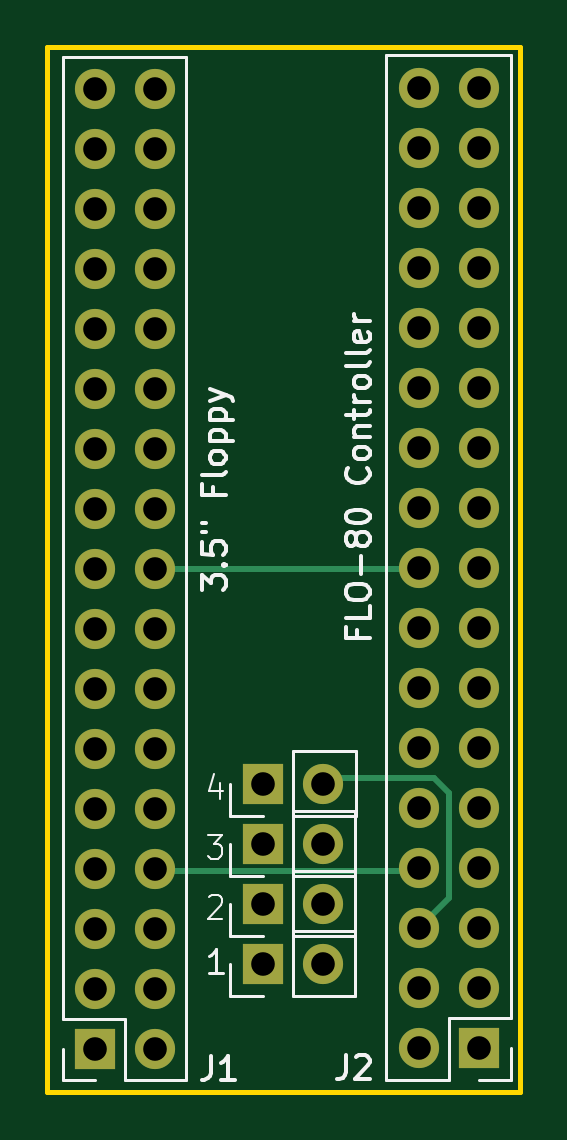
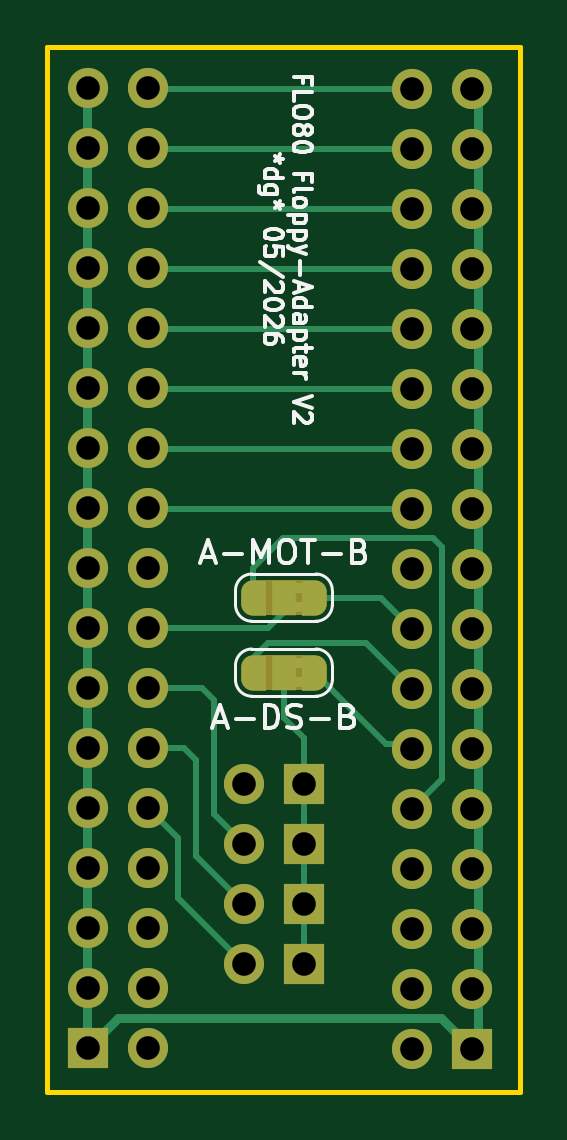
Circuit board: 9 layer files. Board 20.0 x 44.2 mm.
- bottom_copper: MC_CPM_Floppyadapter-B_Cu.gbr (10837 bytes)
- bottom_mask: MC_CPM_Floppyadapter-B_Mask.gbr (4209 bytes)
- bottom_silk: MC_CPM_Floppyadapter-B_Silkscreen.gbr (23264 bytes)
- outline: MC_CPM_Floppyadapter-Edge_Cuts.gbr (620 bytes)
- top_copper: MC_CPM_Floppyadapter-F_Cu.gbr (6313 bytes)
- top_mask: MC_CPM_Floppyadapter-F_Mask.gbr (2585 bytes)
- top_silk: MC_CPM_Floppyadapter-F_Silkscreen.gbr (17810 bytes)
- drill: MC_CPM_Floppyadapter-NPTH.drl (269 bytes)
- drill: MC_CPM_Floppyadapter-PTH.drl (1503 bytes)

=== bottom_copper: MC_CPM_Floppyadapter-B_Cu.gbr (10837 bytes, source omitted) ===
=== bottom_mask: MC_CPM_Floppyadapter-B_Mask.gbr ===
%TF.GenerationSoftware,KiCad,Pcbnew,9.0.7*%
%TF.CreationDate,2026-05-02T08:11:59+02:00*%
%TF.ProjectId,MC_CPM_Floppyadapter,4d435f43-504d-45f4-966c-6f7070796164,rev?*%
%TF.SameCoordinates,Original*%
%TF.FileFunction,Soldermask,Bot*%
%TF.FilePolarity,Negative*%
%FSLAX46Y46*%
G04 Gerber Fmt 4.6, Leading zero omitted, Abs format (unit mm)*
G04 Created by KiCad (PCBNEW 9.0.7) date 2026-05-02 08:11:59*
%MOMM*%
%LPD*%
G01*
G04 APERTURE LIST*
G04 Aperture macros list*
%AMFreePoly0*
4,1,23,0.550000,-0.750000,0.000000,-0.750000,0.000000,-0.745722,-0.065263,-0.745722,-0.191342,-0.711940,-0.304381,-0.646677,-0.396677,-0.554381,-0.461940,-0.441342,-0.495722,-0.315263,-0.495722,-0.250000,-0.500000,-0.250000,-0.500000,0.250000,-0.495722,0.250000,-0.495722,0.315263,-0.461940,0.441342,-0.396677,0.554381,-0.304381,0.646677,-0.191342,0.711940,-0.065263,0.745722,0.000000,0.745722,
0.000000,0.750000,0.550000,0.750000,0.550000,-0.750000,0.550000,-0.750000,$1*%
%AMFreePoly1*
4,1,23,0.000000,0.745722,0.065263,0.745722,0.191342,0.711940,0.304381,0.646677,0.396677,0.554381,0.461940,0.441342,0.495722,0.315263,0.495722,0.250000,0.500000,0.250000,0.500000,-0.250000,0.495722,-0.250000,0.495722,-0.315263,0.461940,-0.441342,0.396677,-0.554381,0.304381,-0.646677,0.191342,-0.711940,0.065263,-0.745722,0.000000,-0.745722,0.000000,-0.750000,-0.550000,-0.750000,
-0.550000,0.750000,0.000000,0.750000,0.000000,0.745722,0.000000,0.745722,$1*%
G04 Aperture macros list end*
%ADD10R,1.700000X1.700000*%
%ADD11C,1.700000*%
%ADD12FreePoly0,0.000000*%
%ADD13R,1.000000X1.500000*%
%ADD14FreePoly1,0.000000*%
G04 APERTURE END LIST*
%TO.C,JP5*%
G36*
X134475000Y-86475000D02*
G01*
X135975000Y-86475000D01*
X135975000Y-84975000D01*
X134475000Y-84975000D01*
X134475000Y-86475000D01*
G37*
%TO.C,JP6*%
G36*
X134475000Y-83300000D02*
G01*
X135975000Y-83300000D01*
X135975000Y-81800000D01*
X134475000Y-81800000D01*
X134475000Y-83300000D01*
G37*
%TD*%
D10*
%TO.C,J1*%
X127254000Y-101640000D03*
D11*
X129794000Y-101640000D03*
X127254000Y-99100000D03*
X129794000Y-99100000D03*
X127254000Y-96560000D03*
X129794000Y-96560000D03*
X127254000Y-94020000D03*
X129794000Y-94020000D03*
X127254000Y-91480000D03*
X129794000Y-91480000D03*
X127254000Y-88940000D03*
X129794000Y-88940000D03*
X127254000Y-86400000D03*
X129794000Y-86400000D03*
X127254000Y-83860000D03*
X129794000Y-83860000D03*
X127254000Y-81320000D03*
X129794000Y-81320000D03*
X127254000Y-78780000D03*
X129794000Y-78780000D03*
X127254000Y-76240000D03*
X129794000Y-76240000D03*
X127254000Y-73700000D03*
X129794000Y-73700000D03*
X127254000Y-71160000D03*
X129794000Y-71160000D03*
X127254000Y-68620000D03*
X129794000Y-68620000D03*
X127254000Y-66080000D03*
X129794000Y-66080000D03*
X127254000Y-63540000D03*
X129794000Y-63540000D03*
X127254000Y-61000000D03*
X129794000Y-61000000D03*
%TD*%
D10*
%TO.C,JP3*%
X134366000Y-92964000D03*
D11*
X136906000Y-92964000D03*
%TD*%
D10*
%TO.C,JP4*%
X134371000Y-90424000D03*
D11*
X136911000Y-90424000D03*
%TD*%
D10*
%TO.C,JP1*%
X134366000Y-98044000D03*
D11*
X136906000Y-98044000D03*
%TD*%
D10*
%TO.C,J2*%
X143510000Y-101600000D03*
D11*
X140970000Y-101600000D03*
X143510000Y-99060000D03*
X140970000Y-99060000D03*
X143510000Y-96520000D03*
X140970000Y-96520000D03*
X143510000Y-93980000D03*
X140970000Y-93980000D03*
X143510000Y-91440000D03*
X140970000Y-91440000D03*
X143510000Y-88900000D03*
X140970000Y-88900000D03*
X143510000Y-86360000D03*
X140970000Y-86360000D03*
X143510000Y-83820000D03*
X140970000Y-83820000D03*
X143510000Y-81280000D03*
X140970000Y-81280000D03*
X143510000Y-78740000D03*
X140970000Y-78740000D03*
X143510000Y-76200000D03*
X140970000Y-76200000D03*
X143510000Y-73660000D03*
X140970000Y-73660000D03*
X143510000Y-71120000D03*
X140970000Y-71120000D03*
X143510000Y-68580000D03*
X140970000Y-68580000D03*
X143510000Y-66040000D03*
X140970000Y-66040000D03*
X143510000Y-63500000D03*
X140970000Y-63500000D03*
X143510000Y-60960000D03*
X140970000Y-60960000D03*
%TD*%
D10*
%TO.C,JP2*%
X134366000Y-95504000D03*
D11*
X136906000Y-95504000D03*
%TD*%
D12*
%TO.C,JP5*%
X133925000Y-85725000D03*
D13*
X135225000Y-85725000D03*
D14*
X136525000Y-85725000D03*
%TD*%
D12*
%TO.C,JP6*%
X133925000Y-82550000D03*
D13*
X135225000Y-82550000D03*
D14*
X136525000Y-82550000D03*
%TD*%
M02*

=== bottom_silk: MC_CPM_Floppyadapter-B_Silkscreen.gbr (23264 bytes, source omitted) ===
=== outline: MC_CPM_Floppyadapter-Edge_Cuts.gbr ===
%TF.GenerationSoftware,KiCad,Pcbnew,9.0.7*%
%TF.CreationDate,2026-05-02T08:11:59+02:00*%
%TF.ProjectId,MC_CPM_Floppyadapter,4d435f43-504d-45f4-966c-6f7070796164,rev?*%
%TF.SameCoordinates,Original*%
%TF.FileFunction,Profile,NP*%
%FSLAX46Y46*%
G04 Gerber Fmt 4.6, Leading zero omitted, Abs format (unit mm)*
G04 Created by KiCad (PCBNEW 9.0.7) date 2026-05-02 08:11:59*
%MOMM*%
%LPD*%
G01*
G04 APERTURE LIST*
%TA.AperFunction,Profile*%
%ADD10C,0.200000*%
%TD*%
G04 APERTURE END LIST*
D10*
X125250000Y-59250000D02*
X145250000Y-59250000D01*
X145250000Y-103500000D01*
X125250000Y-103500000D01*
X125250000Y-59250000D01*
M02*

=== top_copper: MC_CPM_Floppyadapter-F_Cu.gbr (6313 bytes, source omitted) ===
=== top_mask: MC_CPM_Floppyadapter-F_Mask.gbr ===
%TF.GenerationSoftware,KiCad,Pcbnew,9.0.7*%
%TF.CreationDate,2026-05-02T08:11:59+02:00*%
%TF.ProjectId,MC_CPM_Floppyadapter,4d435f43-504d-45f4-966c-6f7070796164,rev?*%
%TF.SameCoordinates,Original*%
%TF.FileFunction,Soldermask,Top*%
%TF.FilePolarity,Negative*%
%FSLAX46Y46*%
G04 Gerber Fmt 4.6, Leading zero omitted, Abs format (unit mm)*
G04 Created by KiCad (PCBNEW 9.0.7) date 2026-05-02 08:11:59*
%MOMM*%
%LPD*%
G01*
G04 APERTURE LIST*
%ADD10R,1.700000X1.700000*%
%ADD11C,1.700000*%
G04 APERTURE END LIST*
D10*
%TO.C,J1*%
X127254000Y-101640000D03*
D11*
X129794000Y-101640000D03*
X127254000Y-99100000D03*
X129794000Y-99100000D03*
X127254000Y-96560000D03*
X129794000Y-96560000D03*
X127254000Y-94020000D03*
X129794000Y-94020000D03*
X127254000Y-91480000D03*
X129794000Y-91480000D03*
X127254000Y-88940000D03*
X129794000Y-88940000D03*
X127254000Y-86400000D03*
X129794000Y-86400000D03*
X127254000Y-83860000D03*
X129794000Y-83860000D03*
X127254000Y-81320000D03*
X129794000Y-81320000D03*
X127254000Y-78780000D03*
X129794000Y-78780000D03*
X127254000Y-76240000D03*
X129794000Y-76240000D03*
X127254000Y-73700000D03*
X129794000Y-73700000D03*
X127254000Y-71160000D03*
X129794000Y-71160000D03*
X127254000Y-68620000D03*
X129794000Y-68620000D03*
X127254000Y-66080000D03*
X129794000Y-66080000D03*
X127254000Y-63540000D03*
X129794000Y-63540000D03*
X127254000Y-61000000D03*
X129794000Y-61000000D03*
%TD*%
D10*
%TO.C,JP3*%
X134366000Y-92964000D03*
D11*
X136906000Y-92964000D03*
%TD*%
D10*
%TO.C,JP4*%
X134371000Y-90424000D03*
D11*
X136911000Y-90424000D03*
%TD*%
D10*
%TO.C,JP1*%
X134366000Y-98044000D03*
D11*
X136906000Y-98044000D03*
%TD*%
D10*
%TO.C,J2*%
X143510000Y-101600000D03*
D11*
X140970000Y-101600000D03*
X143510000Y-99060000D03*
X140970000Y-99060000D03*
X143510000Y-96520000D03*
X140970000Y-96520000D03*
X143510000Y-93980000D03*
X140970000Y-93980000D03*
X143510000Y-91440000D03*
X140970000Y-91440000D03*
X143510000Y-88900000D03*
X140970000Y-88900000D03*
X143510000Y-86360000D03*
X140970000Y-86360000D03*
X143510000Y-83820000D03*
X140970000Y-83820000D03*
X143510000Y-81280000D03*
X140970000Y-81280000D03*
X143510000Y-78740000D03*
X140970000Y-78740000D03*
X143510000Y-76200000D03*
X140970000Y-76200000D03*
X143510000Y-73660000D03*
X140970000Y-73660000D03*
X143510000Y-71120000D03*
X140970000Y-71120000D03*
X143510000Y-68580000D03*
X140970000Y-68580000D03*
X143510000Y-66040000D03*
X140970000Y-66040000D03*
X143510000Y-63500000D03*
X140970000Y-63500000D03*
X143510000Y-60960000D03*
X140970000Y-60960000D03*
%TD*%
D10*
%TO.C,JP2*%
X134366000Y-95504000D03*
D11*
X136906000Y-95504000D03*
%TD*%
M02*

=== top_silk: MC_CPM_Floppyadapter-F_Silkscreen.gbr (17810 bytes, source omitted) ===
=== drill: MC_CPM_Floppyadapter-NPTH.drl ===
M48
; DRILL file {KiCad 9.0.7} date 2026-05-02T08:12:08+0200
; FORMAT={-:-/ absolute / metric / decimal}
; #@! TF.CreationDate,2026-05-02T08:12:08+02:00
; #@! TF.GenerationSoftware,Kicad,Pcbnew,9.0.7
; #@! TF.FileFunction,NonPlated,1,2,NPTH
FMAT,2
METRIC
%
G90
G05
M30

=== drill: MC_CPM_Floppyadapter-PTH.drl ===
M48
; DRILL file {KiCad 9.0.7} date 2026-05-02T08:12:08+0200
; FORMAT={-:-/ absolute / metric / decimal}
; #@! TF.CreationDate,2026-05-02T08:12:08+02:00
; #@! TF.GenerationSoftware,Kicad,Pcbnew,9.0.7
; #@! TF.FileFunction,Plated,1,2,PTH
FMAT,2
METRIC
; #@! TA.AperFunction,Plated,PTH,ComponentDrill
T1C1.000
%
G90
G05
T1
X127.254Y-61.0
X127.254Y-63.54
X127.254Y-66.08
X127.254Y-68.62
X127.254Y-71.16
X127.254Y-73.7
X127.254Y-76.24
X127.254Y-78.78
X127.254Y-81.32
X127.254Y-83.86
X127.254Y-86.4
X127.254Y-88.94
X127.254Y-91.48
X127.254Y-94.02
X127.254Y-96.56
X127.254Y-99.1
X127.254Y-101.64
X129.794Y-61.0
X129.794Y-63.54
X129.794Y-66.08
X129.794Y-68.62
X129.794Y-71.16
X129.794Y-73.7
X129.794Y-76.24
X129.794Y-78.78
X129.794Y-81.32
X129.794Y-83.86
X129.794Y-86.4
X129.794Y-88.94
X129.794Y-91.48
X129.794Y-94.02
X129.794Y-96.56
X129.794Y-99.1
X129.794Y-101.64
X134.366Y-92.964
X134.366Y-95.504
X134.366Y-98.044
X134.371Y-90.424
X136.906Y-92.964
X136.906Y-95.504
X136.906Y-98.044
X136.911Y-90.424
X140.97Y-60.96
X140.97Y-63.5
X140.97Y-66.04
X140.97Y-68.58
X140.97Y-71.12
X140.97Y-73.66
X140.97Y-76.2
X140.97Y-78.74
X140.97Y-81.28
X140.97Y-83.82
X140.97Y-86.36
X140.97Y-88.9
X140.97Y-91.44
X140.97Y-93.98
X140.97Y-96.52
X140.97Y-99.06
X140.97Y-101.6
X143.51Y-60.96
X143.51Y-63.5
X143.51Y-66.04
X143.51Y-68.58
X143.51Y-71.12
X143.51Y-73.66
X143.51Y-76.2
X143.51Y-78.74
X143.51Y-81.28
X143.51Y-83.82
X143.51Y-86.36
X143.51Y-88.9
X143.51Y-91.44
X143.51Y-93.98
X143.51Y-96.52
X143.51Y-99.06
X143.51Y-101.6
M30
